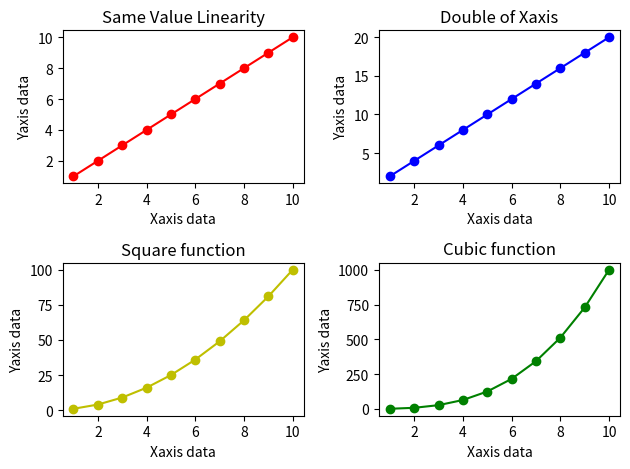

The matplotlib source for this figure:
import matplotlib.pyplot as myplt
import numpy as mynp
# print(help(myplt.subplots))
myxaxis_data = mynp.arange(1,11)
my_y1 = myxaxis_data
my_y2 = myxaxis_data *2
my_y3 = myxaxis_data **2
my_y4 = myxaxis_data **3

myfig,myax = myplt.subplots(2,2)

myax[0,0].plot(myxaxis_data,my_y1,color='r',marker='o')
myax[0,0].set(xlabel='Xaxis data',ylabel='Yaxis data',title='Same Value Linearity')

myax[0,1].plot(myxaxis_data,my_y2,color='b',marker='o')
myax[0,1].set(xlabel='Xaxis data',ylabel='Yaxis data',title='Double of Xaxis')

myax[1,0].plot(myxaxis_data,my_y3,color='y',marker='o')
myax[1,0].set(xlabel='Xaxis data',ylabel='Yaxis data',title='Square function')

myax[1,1].plot(myxaxis_data,my_y4,color='g',marker='o')
myax[1,1].set(xlabel='Xaxis data',ylabel='Yaxis data',title='Cubic function')

myplt.tight_layout()
myplt.show()